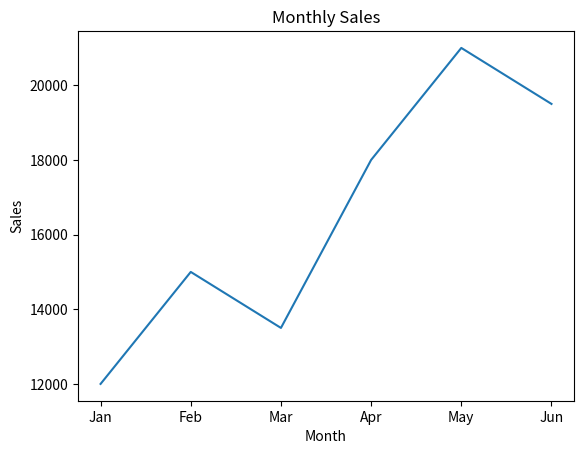
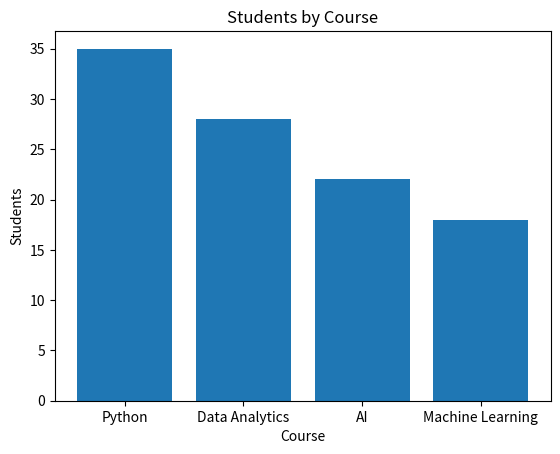
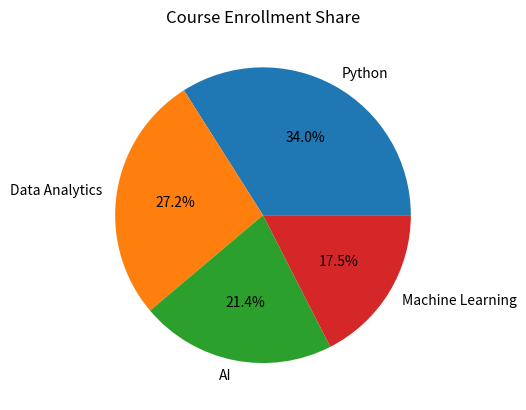
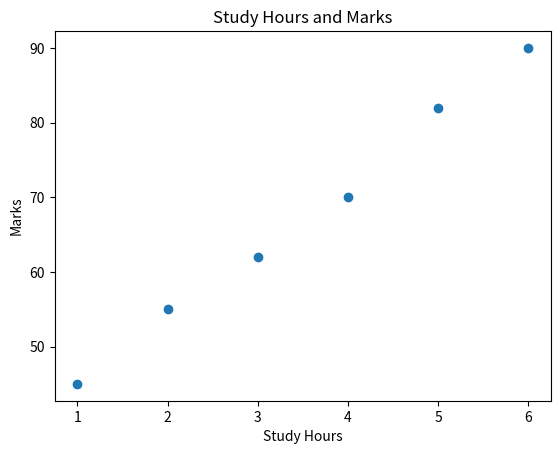
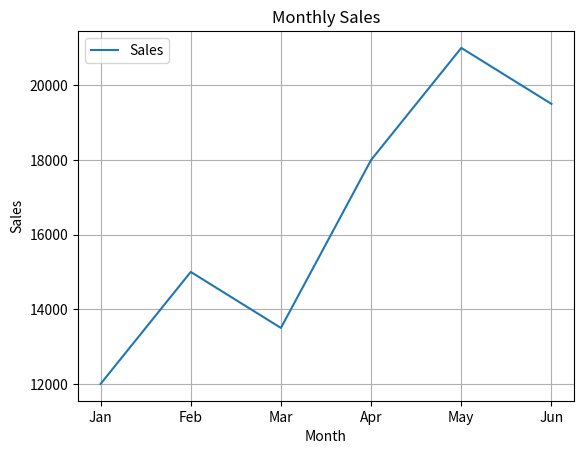
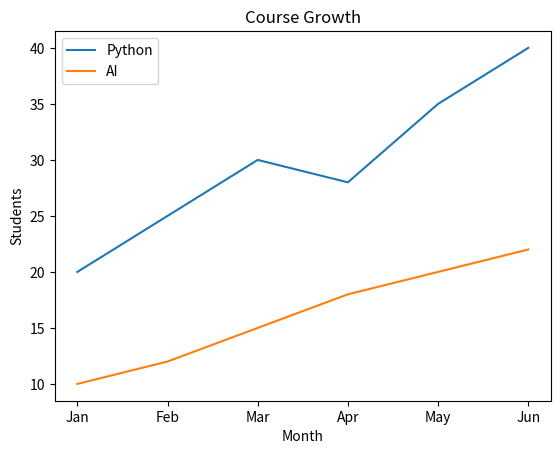
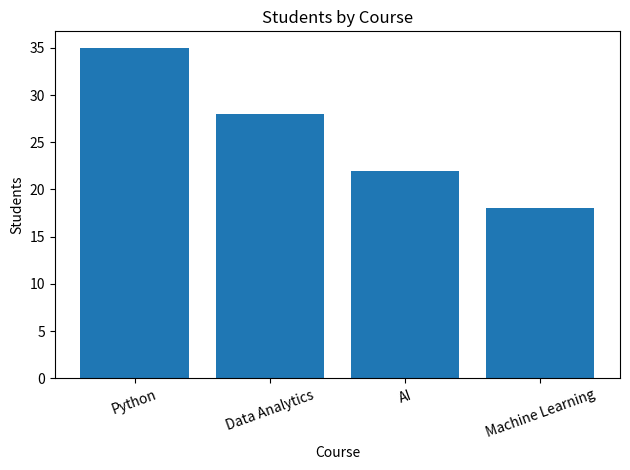

The matplotlib source for these figures, in order:
import matplotlib.pyplot as plt

months = ["Jan", "Feb", "Mar", "Apr", "May", "Jun"]
monthly_sales = [12000, 15000, 13500, 18000, 21000, 19500]
courses = ["Python", "Data Analytics", "AI", "Machine Learning"]
students = [35, 28, 22, 18]

# Question 1: Line Chart
plt.figure()
plt.plot(months, monthly_sales)
plt.title('Monthly Sales')
plt.xlabel('Month')
plt.ylabel('Sales')
plt.savefig('monthly_sales_line.png')
plt.close()

# Question 2: Bar Chart
plt.figure()
plt.bar(courses, students)
plt.title('Students by Course')
plt.xlabel('Course')
plt.ylabel('Students')
plt.savefig('students_by_course_bar.png')
plt.close()

# Question 3: Pie Chart
plt.figure()
plt.pie(students, labels=courses, autopct='%1.1f%%')
plt.title('Course Enrollment Share')
plt.savefig('course_enrollment_pie.png')
plt.close()

# Question 4: Scatter Plot
study_hours = [1, 2, 3, 4, 5, 6]
marks = [45, 55, 62, 70, 82, 90]
plt.figure()
plt.scatter(study_hours, marks)
plt.title('Study Hours and Marks')
plt.xlabel('Study Hours')
plt.ylabel('Marks')
plt.savefig('study_hours_scatter.png')
plt.close()

# Question 5: Add Grid and Legend
plt.figure()
plt.plot(months, monthly_sales, label='Sales')
plt.title('Monthly Sales')
plt.xlabel('Month')
plt.ylabel('Sales')
plt.grid(True)
plt.legend()
plt.savefig('monthly_sales_with_grid.png')
plt.close()

# Question 6: Compare Two Lines
python_students = [20, 25, 30, 28, 35, 40]
ai_students = [10, 12, 15, 18, 20, 22]
plt.figure()
plt.plot(months, python_students, label='Python')
plt.plot(months, ai_students, label='AI')
plt.title('Course Growth')
plt.xlabel('Month')
plt.ylabel('Students')
plt.legend()
plt.savefig('course_growth.png')
plt.close()

# Question 7: Chart Readability
plt.figure()
plt.bar(courses, students)
plt.title('Students by Course')
plt.xlabel('Course')
plt.ylabel('Students')
plt.xticks(rotation=20)
plt.tight_layout()
plt.savefig('students_by_course_readable.png')
plt.close()

# Question 8: Reflection Comment
# Bar chart is best for comparing courses because it clearly shows the magnitude difference between categories,
# making it easy to compare values side-by-side. Pie charts show proportions but are harder to compare exact values.
